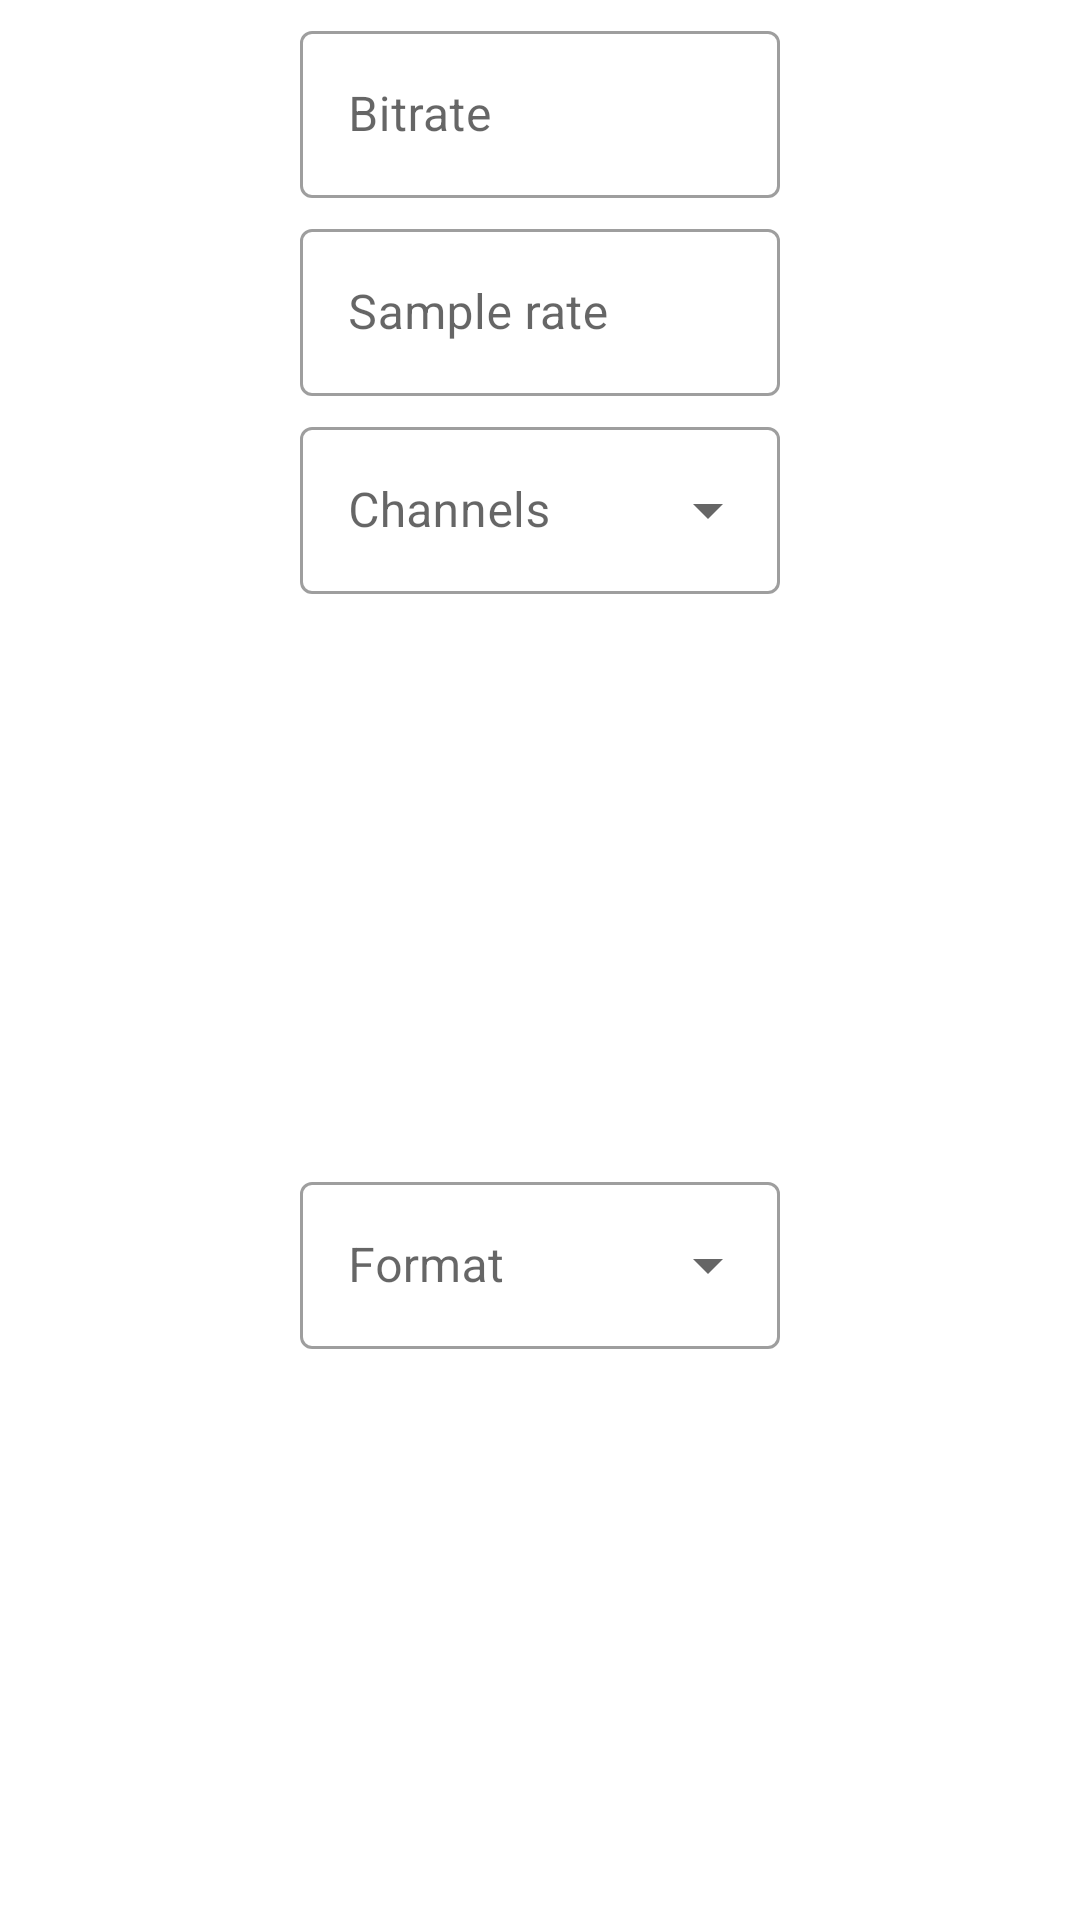

Android layout source for this screen:
<!-- AndroidManifest.xml: application theme Theme.PRConverter -->
<!-- res/layout/audio_converter_dialog_view.xml -->
<?xml version="1.0" encoding="utf-8"?>
<androidx.constraintlayout.widget.ConstraintLayout xmlns:android="http://schemas.android.com/apk/res/android"
    xmlns:app="http://schemas.android.com/apk/res-auto"
    xmlns:tools="http://schemas.android.com/tools"
    android:layout_width="match_parent"
    android:layout_height="wrap_content">

    <com.google.android.material.textfield.TextInputLayout
        android:id="@+id/audio_dialog_bitrate_box"
        style="@style/Widget.MaterialComponents.TextInputLayout.OutlinedBox"
        android:layout_width="match_parent"
        android:layout_height="wrap_content"
        android:layout_marginStart="100dp"
        android:layout_marginTop="5dp"
        android:layout_marginEnd="100dp"
        android:hint="@string/bitrate"
        app:layout_constraintEnd_toEndOf="parent"
        app:layout_constraintStart_toStartOf="parent"
        app:layout_constraintTop_toTopOf="parent">

        <com.google.android.material.textfield.TextInputEditText
            android:id="@+id/audio_dialog_bitrate_text"
            android:layout_width="match_parent"
            android:layout_height="wrap_content"
            android:inputType="number"
            android:maxLines="1" />
    </com.google.android.material.textfield.TextInputLayout>

    <com.google.android.material.textfield.TextInputLayout
        android:id="@+id/audio_dialog_sample_rate_box"
        style="@style/Widget.MaterialComponents.TextInputLayout.OutlinedBox"
        android:layout_width="match_parent"
        android:layout_height="wrap_content"
        android:layout_marginStart="100dp"
        android:layout_marginTop="5dp"
        android:layout_marginEnd="100dp"
        android:hint="@string/sample_rate"
        app:layout_constraintEnd_toEndOf="parent"
        app:layout_constraintStart_toStartOf="parent"
        app:layout_constraintTop_toBottomOf="@+id/audio_dialog_bitrate_box">

        <com.google.android.material.textfield.TextInputEditText
            android:id="@+id/audio_dialog_sample_rate_text"
            android:layout_width="match_parent"
            android:layout_height="wrap_content"
            android:inputType="number"
            android:maxLines="1" />
    </com.google.android.material.textfield.TextInputLayout>

    <com.google.android.material.textfield.TextInputLayout
        android:id="@+id/audio_dialog_channels_box"
        style="@style/Widget.MaterialComponents.TextInputLayout.OutlinedBox.ExposedDropdownMenu"
        android:layout_width="match_parent"
        android:layout_height="wrap_content"
        android:layout_marginStart="100dp"
        android:layout_marginTop="5dp"
        android:layout_marginEnd="100dp"
        android:hint="@string/channels"
        app:layout_constraintEnd_toEndOf="parent"
        app:layout_constraintStart_toStartOf="parent"
        app:layout_constraintTop_toBottomOf="@+id/audio_dialog_sample_rate_box">

        <AutoCompleteTextView
            android:id="@+id/audio_dialog_channels"
            android:layout_width="match_parent"
            android:layout_height="wrap_content"
            android:inputType="none"
            android:maxLines="1" />
    </com.google.android.material.textfield.TextInputLayout>

    <com.google.android.material.textfield.TextInputLayout
        style="@style/Widget.MaterialComponents.TextInputLayout.OutlinedBox.ExposedDropdownMenu"
        android:layout_width="match_parent"
        android:layout_height="wrap_content"
        android:layout_marginStart="100dp"
        android:layout_marginTop="5dp"
        android:layout_marginEnd="100dp"
        android:layout_marginBottom="5dp"
        android:hint="@string/format"
        app:layout_constraintBottom_toBottomOf="parent"
        app:layout_constraintEnd_toEndOf="parent"
        app:layout_constraintStart_toStartOf="parent"
        app:layout_constraintTop_toBottomOf="@+id/audio_dialog_channels_box">

        <AutoCompleteTextView
            android:id="@+id/audio_dialog_format"
            android:layout_width="match_parent"
            android:layout_height="wrap_content"
            android:inputType="none"
            android:maxLines="1" />
    </com.google.android.material.textfield.TextInputLayout>

</androidx.constraintlayout.widget.ConstraintLayout>
<!-- resources referenced by this layout -->
<resources>
  <string name="bitrate">Bitrate</string>
  <string name="channels">Channels</string>
  <string name="format">Format</string>
  <string name="sample_rate">Sample rate</string>
  <style name="Theme.PRConverter" parent="Theme.MaterialComponents.DayNight.NoActionBar">
          
          <item name="colorPrimary">@color/primary_color</item>
          <item name="colorPrimaryVariant">@color/primary_color</item>
          <item name="colorOnPrimary">@color/bg_color</item>
          
          <item name="colorSecondary">@color/secondary_color</item>
          <item name="colorSecondaryVariant">@color/secondary_color</item>
          <item name="colorOnSecondary">@color/bg_color</item>
          
          <item name="android:statusBarColor" tools:targetApi="l">?attr/colorPrimaryVariant</item>
          
      </style>
</resources>
